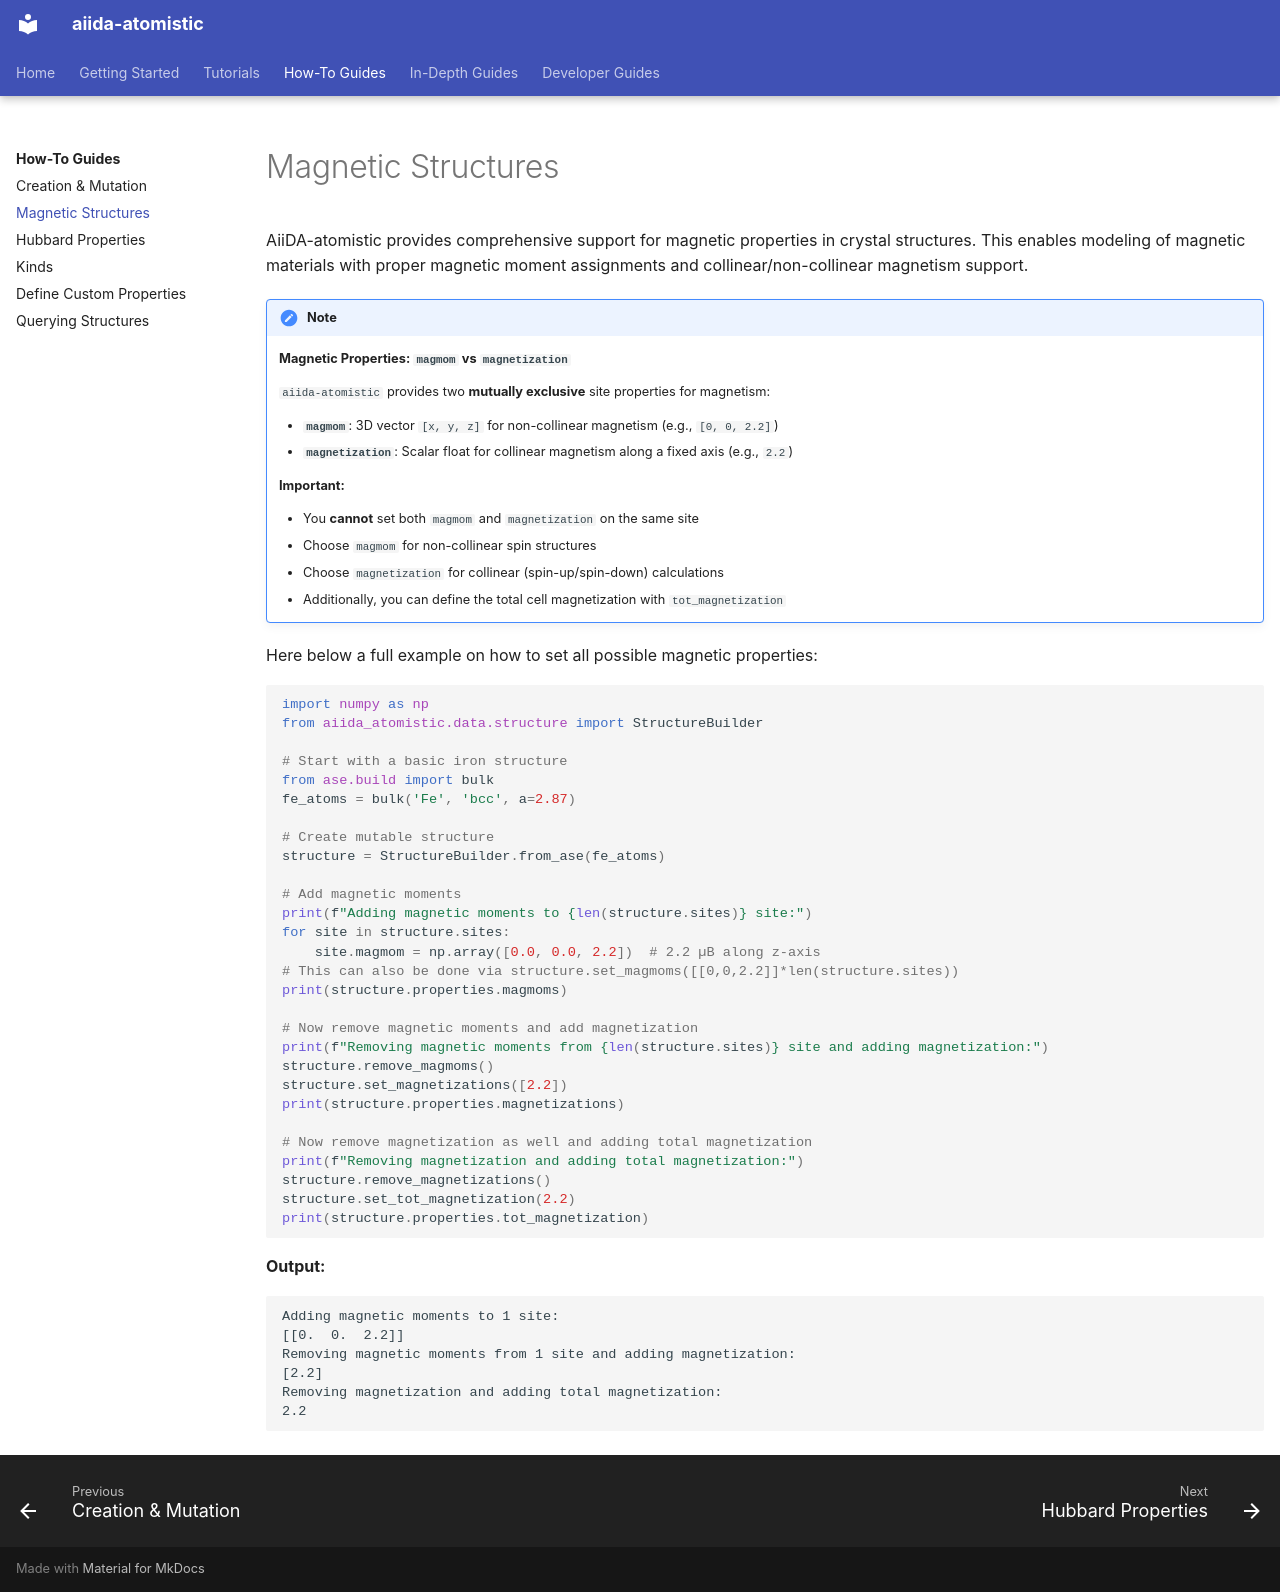

repository: aiidateam/aiida-atomistic · page: how_to/magnetic_structures/index.html · generator: mkdocs

# Magnetic Structures

AiiDA-atomistic provides comprehensive support for magnetic properties in crystal structures. This enables modeling of magnetic materials with proper magnetic moment assignments and collinear/non-collinear magnetism support.

!!! note
    **Magnetic Properties: `magmom` vs `magnetization`**

    `aiida-atomistic` provides two **mutually exclusive** site properties for magnetism:

    - **`magmom`**: 3D vector `[x, y, z]` for non-collinear magnetism (e.g., `[0, 0, 2.2]`)
    - **`magnetization`**: Scalar float for collinear magnetism along a fixed axis (e.g., `2.2`)

    **Important:**

    - You **cannot** set both `magmom` and `magnetization` on the same site
    - Choose `magmom` for non-collinear spin structures
    - Choose `magnetization` for collinear (spin-up/spin-down) calculations
    - Additionally, you can define the total cell magnetization with `tot_magnetization`

Here below a full example on how to set all possible magnetic properties:

```python
import numpy as np
from aiida_atomistic.data.structure import StructureBuilder

# Start with a basic iron structure
from ase.build import bulk
fe_atoms = bulk('Fe', 'bcc', a=2.87)

# Create mutable structure
structure = StructureBuilder.from_ase(fe_atoms)

# Add magnetic moments
print(f"Adding magnetic moments to {len(structure.sites)} site:")
for site in structure.sites:
    site.magmom = np.array([0.0, 0.0, 2.2])  # 2.2 µB along z-axis
# This can also be done via structure.set_magmoms([[0,0,2.2]]*len(structure.sites))
print(structure.properties.magmoms)

# Now remove magnetic moments and add magnetization
print(f"Removing magnetic moments from {len(structure.sites)} site and adding magnetization:")
structure.remove_magmoms()
structure.set_magnetizations([2.2])
print(structure.properties.magnetizations)

# Now remove magnetization as well and adding total magnetization
print(f"Removing magnetization and adding total magnetization:")
structure.remove_magnetizations()
structure.set_tot_magnetization(2.2)
print(structure.properties.tot_magnetization)
```

**Output:**
```text
Adding magnetic moments to 1 site:
[[0.  0.  2.2]]
Removing magnetic moments from 1 site and adding magnetization:
[2.2]
Removing magnetization and adding total magnetization:
2.2
```
